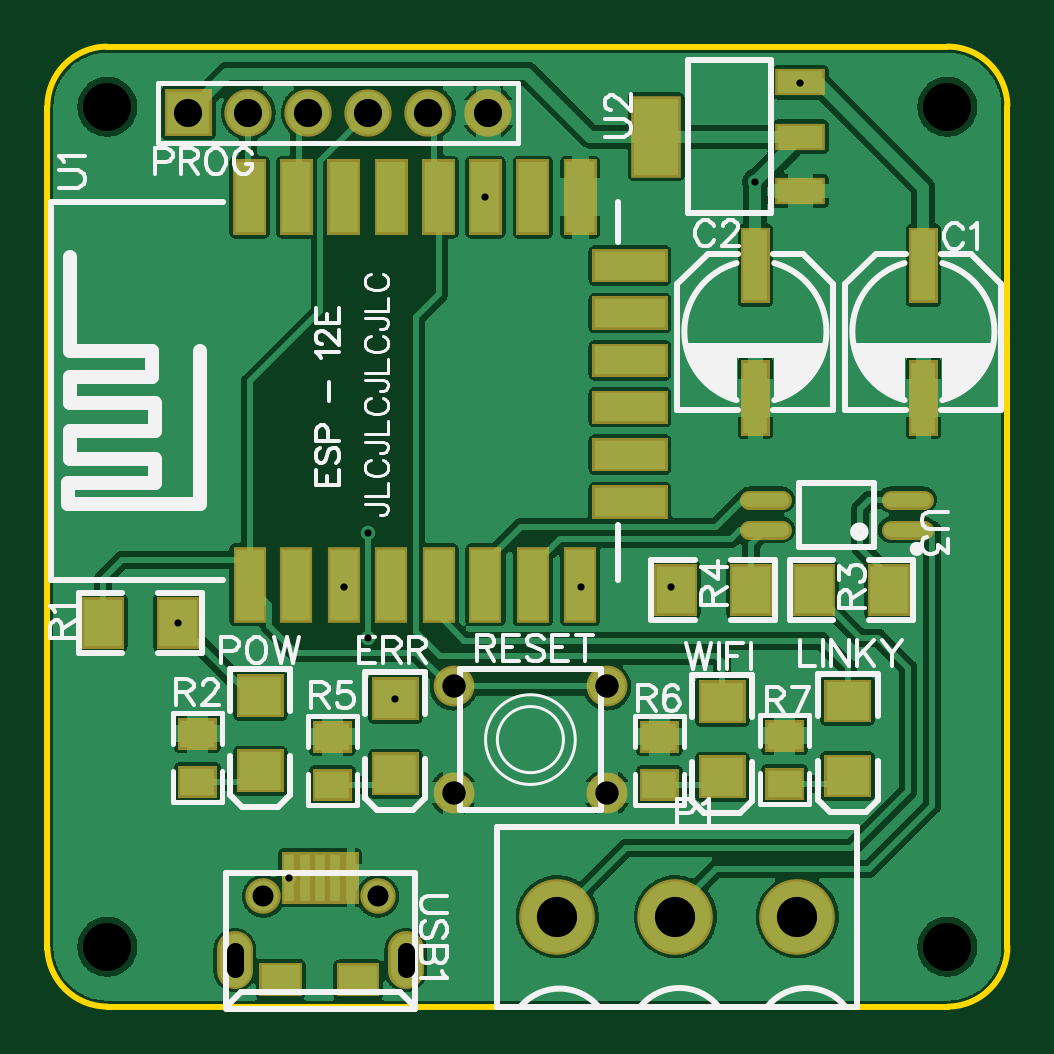
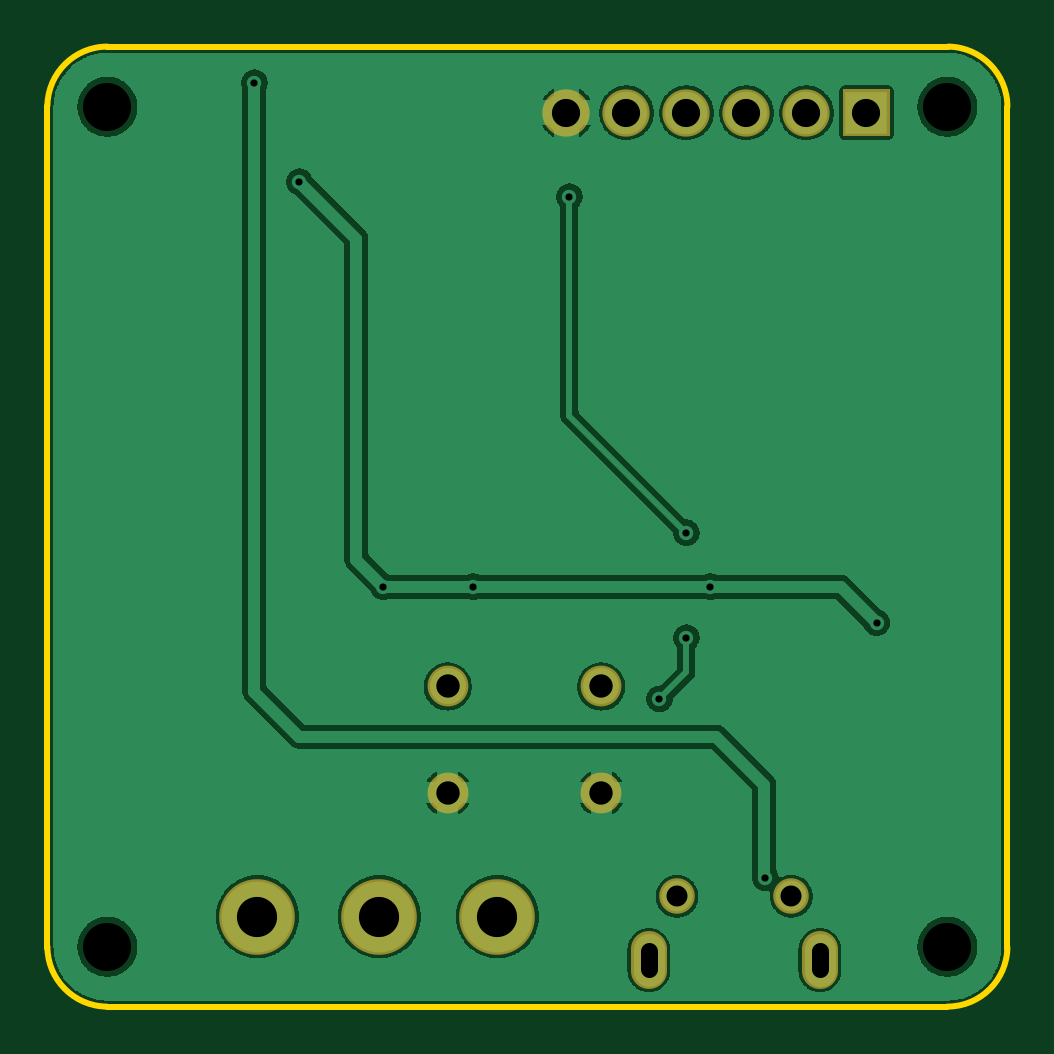
Circuit board: 9 layer files. Board 40.6 x 40.6 mm.
- outline: Gerber_BoardOutline.GKO (767 bytes)
- bottom_copper: Gerber_BottomLayer.GBL (62723 bytes)
- bottom_mask: Gerber_BottomSolderMaskLayer.GBS (946 bytes)
- drill: Gerber_Drill_NPTH.DRL (304 bytes)
- drill: Gerber_Drill_PTH.DRL (944 bytes)
- top_copper: Gerber_TopLayer.GTL (123214 bytes)
- paste: Gerber_TopPasteMaskLayer.GTP (2039 bytes)
- top_silk: Gerber_TopSilkLayer.GTO (21136 bytes)
- top_mask: Gerber_TopSolderMaskLayer.GTS (6298 bytes)

=== outline: Gerber_BoardOutline.GKO ===
G04 Layer: BoardOutline*
G04 EasyEDA v6.3.22, 2020-01-22T21:57:18+01:00*
G04 bd40d7d6537d4de99fa6425ab58450c0,9eabfb72a9474bef872f988307f0334b,10*
G04 Gerber Generator version 0.2*
G04 Scale: 100 percent, Rotated: No, Reflected: No *
G04 Dimensions in inches *
G04 leading zeros omitted , absolute positions ,2 integer and 4 decimal *
%FSLAX24Y24*%
%MOIN*%
G90*
G70D02*

%ADD10C,0.010000*%
G54D10*
G01X985Y16000D02*
G01X14999Y16000D01*
G01X16000Y15014D02*
G01X16000Y981D01*
G01X15014Y0D02*
G01X1000Y0D01*
G01X0Y14999D02*
G01X0Y960D01*
G75*
G01X15014Y0D02*
G03X16000Y1001I-14J1000D01*
G01*
G75*
G01X0Y986D02*
G03X1001Y0I1000J14D01*
G01*
G75*
G01X986Y16000D02*
G03X0Y15000I14J-1000D01*
G01*
G75*
G01X16000Y15014D02*
G03X15000Y16000I-1000J-14D01*
G01*

%LPD*%
M00*
M02*

=== bottom_copper: Gerber_BottomLayer.GBL (62723 bytes, source omitted) ===
=== bottom_mask: Gerber_BottomSolderMaskLayer.GBS ===
G04 Layer: BottomSolderMaskLayer*
G04 EasyEDA v6.3.22, 2020-01-22T21:57:18+01:00*
G04 bd40d7d6537d4de99fa6425ab58450c0,9eabfb72a9474bef872f988307f0334b,10*
G04 Gerber Generator version 0.2*
G04 Scale: 100 percent, Rotated: No, Reflected: No *
G04 Dimensions in inches *
G04 leading zeros omitted , absolute positions ,2 integer and 4 decimal *
%FSLAX24Y24*%
%MOIN*%
G90*
G70D02*

%ADD38C,0.059181*%
%ADD40C,0.078866*%
%ADD44C,0.126110*%
%ADD51C,0.068000*%

%LPD*%
G54D38*
G01X5975Y954D02*
G01X5975Y599D01*
G01X3125Y954D02*
G01X3125Y599D01*
G54D40*
G01X7350Y14900D03*
G01X6350Y14900D03*
G01X5350Y14900D03*
G01X4350Y14900D03*
G01X3350Y14900D03*
G36*
G01X1956Y14506D02*
G01X1956Y15294D01*
G01X2744Y15294D01*
G01X2744Y14506D01*
G01X1956Y14506D01*
G37*
G54D44*
G01X8500Y1500D03*
G01X10468Y1500D03*
G01X12500Y1500D03*
G54D38*
G01X3601Y1840D03*
G01X5507Y1840D03*
G54D51*
G01X9329Y5335D03*
G01X6770Y5335D03*
G01X9329Y3564D03*
G01X6770Y3564D03*
M00*
M02*

=== drill: Gerber_Drill_NPTH.DRL (304 bytes, source withheld) ===
=== drill: Gerber_Drill_PTH.DRL (944 bytes, source withheld) ===
=== top_copper: Gerber_TopLayer.GTL (123214 bytes, source omitted) ===
=== paste: Gerber_TopPasteMaskLayer.GTP ===
G04 Layer: TopPasteMaskLayer*
G04 EasyEDA v6.3.22, 2020-01-22T21:57:18+01:00*
G04 bd40d7d6537d4de99fa6425ab58450c0,9eabfb72a9474bef872f988307f0334b,10*
G04 Gerber Generator version 0.2*
G04 Scale: 100 percent, Rotated: No, Reflected: No *
G04 Dimensions in inches *
G04 leading zeros omitted , absolute positions ,2 integer and 4 decimal *
%FSLAX24Y24*%
%MOIN*%
G90*
G70D02*

%ADD12C,0.023622*%
%ADD14R,0.057870X0.045670*%
%ADD15R,0.074800X0.037400*%
%ADD16R,0.074800X0.128000*%
%ADD17R,0.017717X0.078740*%
%ADD18R,0.062992X0.047240*%
%ADD19R,0.070900X0.063000*%
%ADD20R,0.047200X0.118100*%
%ADD21R,0.118100X0.047200*%
%ADD22R,0.039370X0.118110*%
%ADD23R,0.063000X0.078740*%

%LPD*%
G54D12*
G01X14606Y7950D02*
G01X14055Y7950D01*
G01X14606Y8450D02*
G01X14055Y8450D01*
G01X12244Y8450D02*
G01X11693Y8450D01*
G01X12244Y7950D02*
G01X11693Y7950D01*
G54D14*
G01X2500Y4550D03*
G01X2500Y3750D03*
G01X4750Y4500D03*
G01X4750Y3700D03*
G01X10200Y4500D03*
G01X10200Y3700D03*
G01X12285Y4515D03*
G01X12285Y3715D03*
G54D15*
G01X12551Y13594D03*
G01X12551Y14500D03*
G01X12551Y15406D03*
G54D16*
G01X10149Y14500D03*
G54D17*
G01X5057Y2148D03*
G01X4801Y2148D03*
G01X4546Y2148D03*
G01X4290Y2148D03*
G01X4034Y2148D03*
G54D18*
G01X5178Y451D03*
G01X3887Y457D03*
G54D19*
G01X3550Y5180D03*
G01X3550Y3930D03*
G01X5800Y5130D03*
G01X5800Y3880D03*
G01X13335Y5095D03*
G01X13335Y3845D03*
G54D20*
G01X3370Y7030D03*
G01X4150Y7030D03*
G01X4940Y7030D03*
G01X5730Y7030D03*
G01X6520Y7030D03*
G01X7300Y7030D03*
G01X8090Y7030D03*
G01X8880Y7030D03*
G01X3370Y13490D03*
G01X4150Y13490D03*
G01X4940Y13490D03*
G01X5730Y13490D03*
G01X6520Y13490D03*
G01X7300Y13490D03*
G01X8090Y13490D03*
G01X8880Y13490D03*
G54D21*
G01X9710Y11560D03*
G01X9710Y10770D03*
G01X9710Y9990D03*
G01X9710Y9200D03*
G01X9710Y8410D03*
G01X9710Y12350D03*
G54D22*
G01X14600Y12352D03*
G01X14600Y10147D03*
G01X11800Y12352D03*
G01X11800Y10147D03*
G54D23*
G01X11730Y6950D03*
G01X10470Y6950D03*
G01X920Y6400D03*
G01X2180Y6400D03*
G01X12770Y6950D03*
G01X14030Y6950D03*
G54D19*
G01X11250Y5080D03*
G01X11250Y3830D03*
M00*
M02*

=== top_silk: Gerber_TopSilkLayer.GTO (21136 bytes, source omitted) ===
=== top_mask: Gerber_TopSolderMaskLayer.GTS (6298 bytes, source omitted) ===
